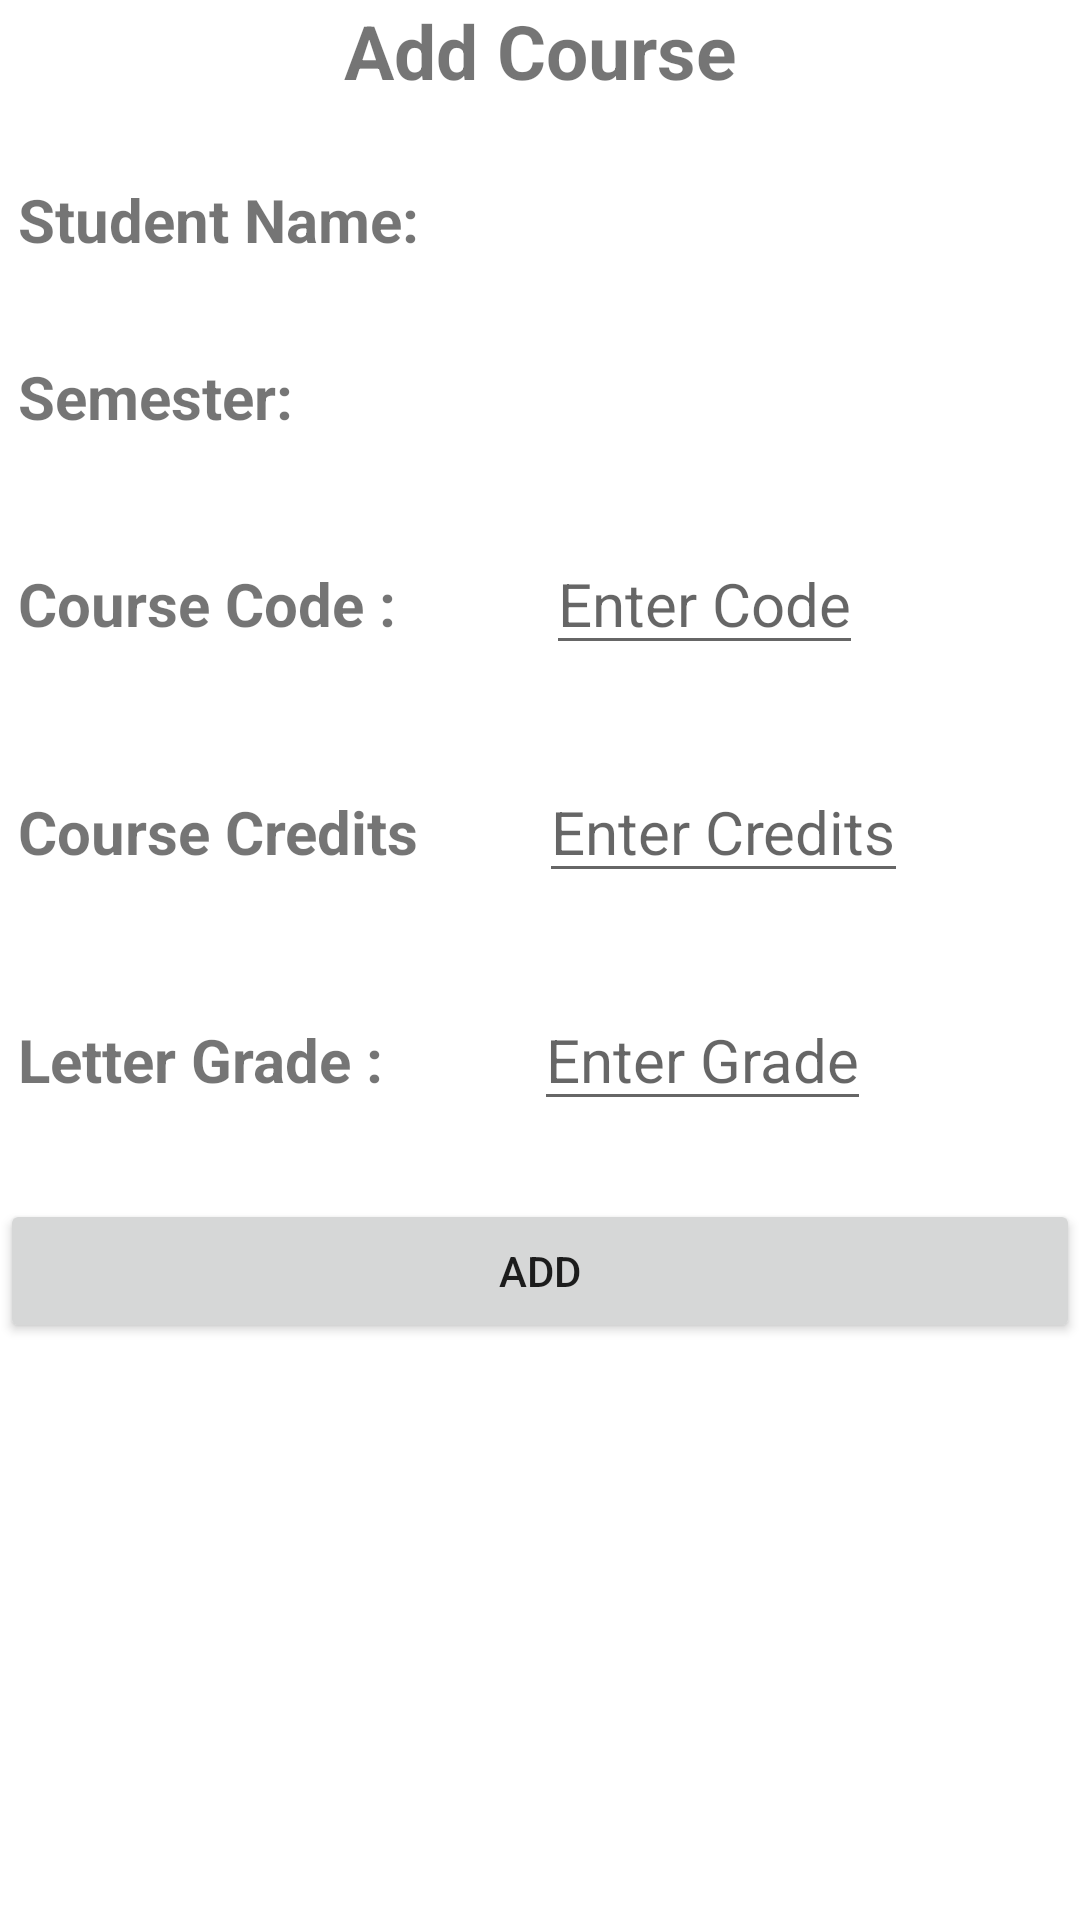

Write the Android layout XML for this screen, with the resource values it uses.
<!-- AndroidManifest.xml: application theme Theme.GPAcalculator -->
<!-- res/layout/fragment_addcourse.xml -->
<?xml version="1.0" encoding="utf-8"?>
<LinearLayout xmlns:android="http://schemas.android.com/apk/res/android"
    xmlns:tools="http://schemas.android.com/tools"
    android:orientation="vertical"
    android:layout_width="match_parent"
    android:layout_height="match_parent"
    tools:context=".fragment.AddCourseFragment">

    <TextView
        android:layout_width="match_parent"
        android:layout_height="wrap_content"
        android:gravity="center"
        android:text="@string/add_course"
        android:textSize="25sp"
        android:textStyle="bold"
        />

    <LinearLayout
        android:layout_width="match_parent"
        android:layout_height="wrap_content"
        android:orientation="horizontal"
        android:padding="6dp">

        <TextView
            android:layout_width="wrap_content"
            android:layout_height="wrap_content"
            android:layout_marginTop="20dp"
            android:text="@string/student_name"
            android:textSize="20sp"
            android:textStyle="bold" />

        <TextView
            android:id="@+id/tv_student_name"
            android:layout_width="wrap_content"
            android:layout_height="wrap_content"
            android:layout_marginLeft="50dp"
            android:layout_marginTop="20dp"
            android:textSize="20sp"
            tools:text="Test Name" />

    </LinearLayout>

    <LinearLayout
        android:layout_width="match_parent"
        android:layout_height="wrap_content"
        android:orientation="horizontal"
        android:padding="6dp">

        <TextView
            android:layout_width="wrap_content"
            android:layout_height="wrap_content"
            android:layout_marginTop="20dp"
            android:text="@string/semester_code"
            android:textSize="20sp"
            android:textStyle="bold" />

        <TextView
            android:id="@+id/tv_semester"
            android:layout_width="wrap_content"
            android:layout_height="wrap_content"
            android:layout_marginLeft="35dp"
            android:layout_marginTop="20dp"
            android:textSize="20sp"
            tools:text="Test Semester" />

    </LinearLayout>

    <LinearLayout
        android:layout_width="match_parent"
        android:layout_height="wrap_content"
        android:orientation="horizontal"
        android:padding="6dp">

        <TextView
            android:layout_width="wrap_content"
            android:layout_height="wrap_content"
            android:layout_marginTop="20dp"
            android:text="@string/course_code"
            android:textSize="20sp"
            android:textStyle="bold" />

        <EditText
            android:id="@+id/tv_course_code"
            android:layout_width="wrap_content"
            android:layout_height="wrap_content"
            android:layout_marginLeft="50dp"
            android:layout_marginTop="20dp"
            android:hint="@string/enter_code"
            android:textSize="20sp"
            tools:text="Test Code" />

    </LinearLayout>

    <LinearLayout
        android:layout_width="match_parent"
        android:layout_height="wrap_content"
        android:orientation="horizontal"
        android:padding="6dp">

        <TextView
            android:id="@+id/tv_department"
            android:layout_width="wrap_content"
            android:layout_height="wrap_content"
            android:layout_marginTop="20dp"
            android:text="@string/course_credits"
            android:textSize="20sp"
            android:textStyle="bold" />

        <EditText
            android:id="@+id/tv_credits"
            android:layout_width="wrap_content"
            android:layout_height="wrap_content"
            android:layout_marginTop="20dp"
            android:layout_marginStart="40dp"
            android:hint="Enter Credits"
            android:textSize="20sp"
            tools:text="Test Credits"
            android:digits=".0123456789"/>

    </LinearLayout>

    <LinearLayout
        android:layout_width="match_parent"
        android:layout_height="wrap_content"
        android:orientation="horizontal"
        android:padding="6dp">

        <TextView
            android:id="@+id/tv_gpa"
            android:layout_width="wrap_content"
            android:layout_height="wrap_content"
            android:layout_marginTop="20dp"
            android:text="@string/letter_grade"
            android:textSize="20sp"
            android:textStyle="bold" />

        <EditText
            android:id="@+id/tv_letter_grade"
            android:layout_width="wrap_content"
            android:layout_height="wrap_content"
            android:layout_marginLeft="50dp"
            android:layout_marginTop="20dp"
            android:hint="@string/enter_grade"
            android:textSize="20sp"
            tools:text="Test Grade"
            android:digits="ABCDEF"
            android:maxLength="2"/>

    </LinearLayout>

    <Button
        android:id="@+id/b_addcourse"
        android:layout_width="match_parent"
        android:layout_height="wrap_content"
        android:layout_marginTop="20dp"
        android:text="@string/add" />

</LinearLayout>
<!-- resources referenced by this layout -->
<resources>
  <string name="add">Add</string>
  <string name="add_course">Add Course</string>
  <string name="course_code">Course Code :</string>
  <string name="course_credits">Course Credits</string>
  <string name="enter_code">Enter Code</string>
  <string name="enter_grade">Enter Grade</string>
  <string name="letter_grade">Letter Grade :</string>
  <string name="semester_code">Semester:</string>
  <string name="student_name">Student Name:</string>
  <style name="Theme.GPAcalculator" parent="Theme.MaterialComponents.DayNight.DarkActionBar">
          
          <item name="colorPrimary">@color/primary_light</item>
          <item name="colorPrimaryVariant">@color/primary_dark</item>
          <item name="colorOnPrimary">@color/white</item>
          
          <item name="colorSecondary">@color/teal_200</item>
          <item name="colorSecondaryVariant">@color/teal_700</item>
          <item name="colorOnSecondary">@color/black</item>
          
          <item name="android:statusBarColor" tools:targetApi="l">?attr/colorPrimaryVariant</item>
          
      </style>
  <color name="primary_light">#F0A500</color>
  <color name="primary_dark">#CF7500</color>
  <color name="white">#FFFFFFFF</color>
  <color name="teal_200">#FF03DAC5</color>
  <color name="teal_700">#FF018786</color>
  <color name="black">#FF000000</color>
</resources>
